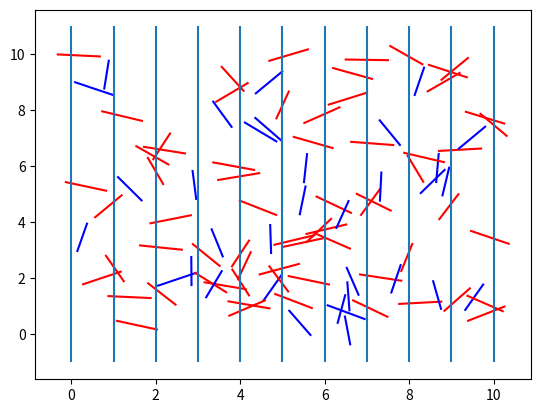

Source code (Python):
####################################################
# This script performs a Monte Carlo simulation
# of the Buffon's needle problem.

# https://en.wikipedia.org/wiki/Buffon's_needle

# We examine the so-called "short needle" case in 
# which the length of the needle is equal to the 
# horizontal grid spacing. An estimate for pi can
# be calculated by randomly dropping needles onto 
# a regularly spaced grid and tracking the number
# of needles which cross horizontal grid lines.  

# See the wikipedia page linked above for
# a detailed derivation.

####################################################
# Package Management
import math
import random
import matplotlib.pyplot as plt
import time
####################################################
st = time.time()
####################################################
# Initialize variables

# Counter for the number of needles which cross the grid lines.
cross = 0

# Grid span
span = 10

# Length of needle
needle_len = 1.0

# Grid spacing
grid_spc = 1.0

# Number of needles dropped in the experiment
num_drops = 100
####################################################
# Loop through number of needles (num_drops)
for num in range(num_drops):
    
    # Generate random needle drop                         
    cm_x = random.random()*span   # x-coordinate for center of needle
    cm_y = random.random()*span   # y-coordinate for center of needle
    theta = random.random()*2*math.pi     # angle in radians relative to positive x-axis
    
    # Calculate projection of the needle along x-axis
    x_proj = math.cos(theta)*needle_len/2
    y_proj = math.sin(theta)*needle_len/2

    
    # Calculate list of points representing needle ends.  This is used for plotting.
    x =  [cm_x + x_proj, cm_x - x_proj]
    y =  [cm_y + y_proj, cm_y - y_proj]
    
    # Calculate bounding lines
    closest_line = round(cm_x)

    
    # Test for crossing
    # If the length of the projecting is greater than the distance away from a
    # bounding line, then "cross" is incremented and the needle is plotted red.
    if math.fabs(x_proj) > math.fabs(cm_x - closest_line):
        cross = cross + 1
        plt.plot(x,y, c='r')
    # If not, then the needle is plotted blue.
    else:
        plt.plot(x,y, c='b')
####################################################
# Close loop

####################################################
# Calculate estimate of pi

pi_est = (2*needle_len*num_drops)/(grid_spc*cross)      

# Report estimate
print('\n After dropping %d needles, \n the estimate for pi is: %.5f',(num_drops, pi_est))

# Format and display plot
xgrid = range(span+1)
plt.vlines(xgrid,-1,span+1)
plt.show()

print("\n Runtime:",(time.time() - st)," seconds")






























